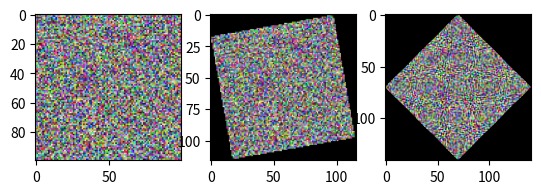

Write Python code to recreate this figure.
import numpy as np
import matplotlib.pyplot as plt
from scipy.ndimage import rotate

def rotate_matrix(matrix, angle):
    """ 
    Rotates a matrix by a given angle.
    
    Parameters
    ----------
    matrix : `numpy.ndarray`
            The matrix representing an image.

    angle : `int`, `float`
            In degrees, the angle to rotate anti-clockwise.

    Returns
    -------
    `numpy.ndarray` : 
            The newly rotated image where the number of pixels has been 
            increased to accomodate the rotation
    """
    return rotate(matrix, angle=angle)

if __name__=="__main__":
    x = np.random.randint(1, 256, size=[100, 100, 3])/256
    rotated = rotate(x, angle=45)
    rotated1 = rotate(x, angle=10)

    fig, axs = plt.subplots(1,3)
    axs[0].imshow(x)
    axs[1].imshow(rotated1)
    axs[2].imshow(rotated)
    plt.show()